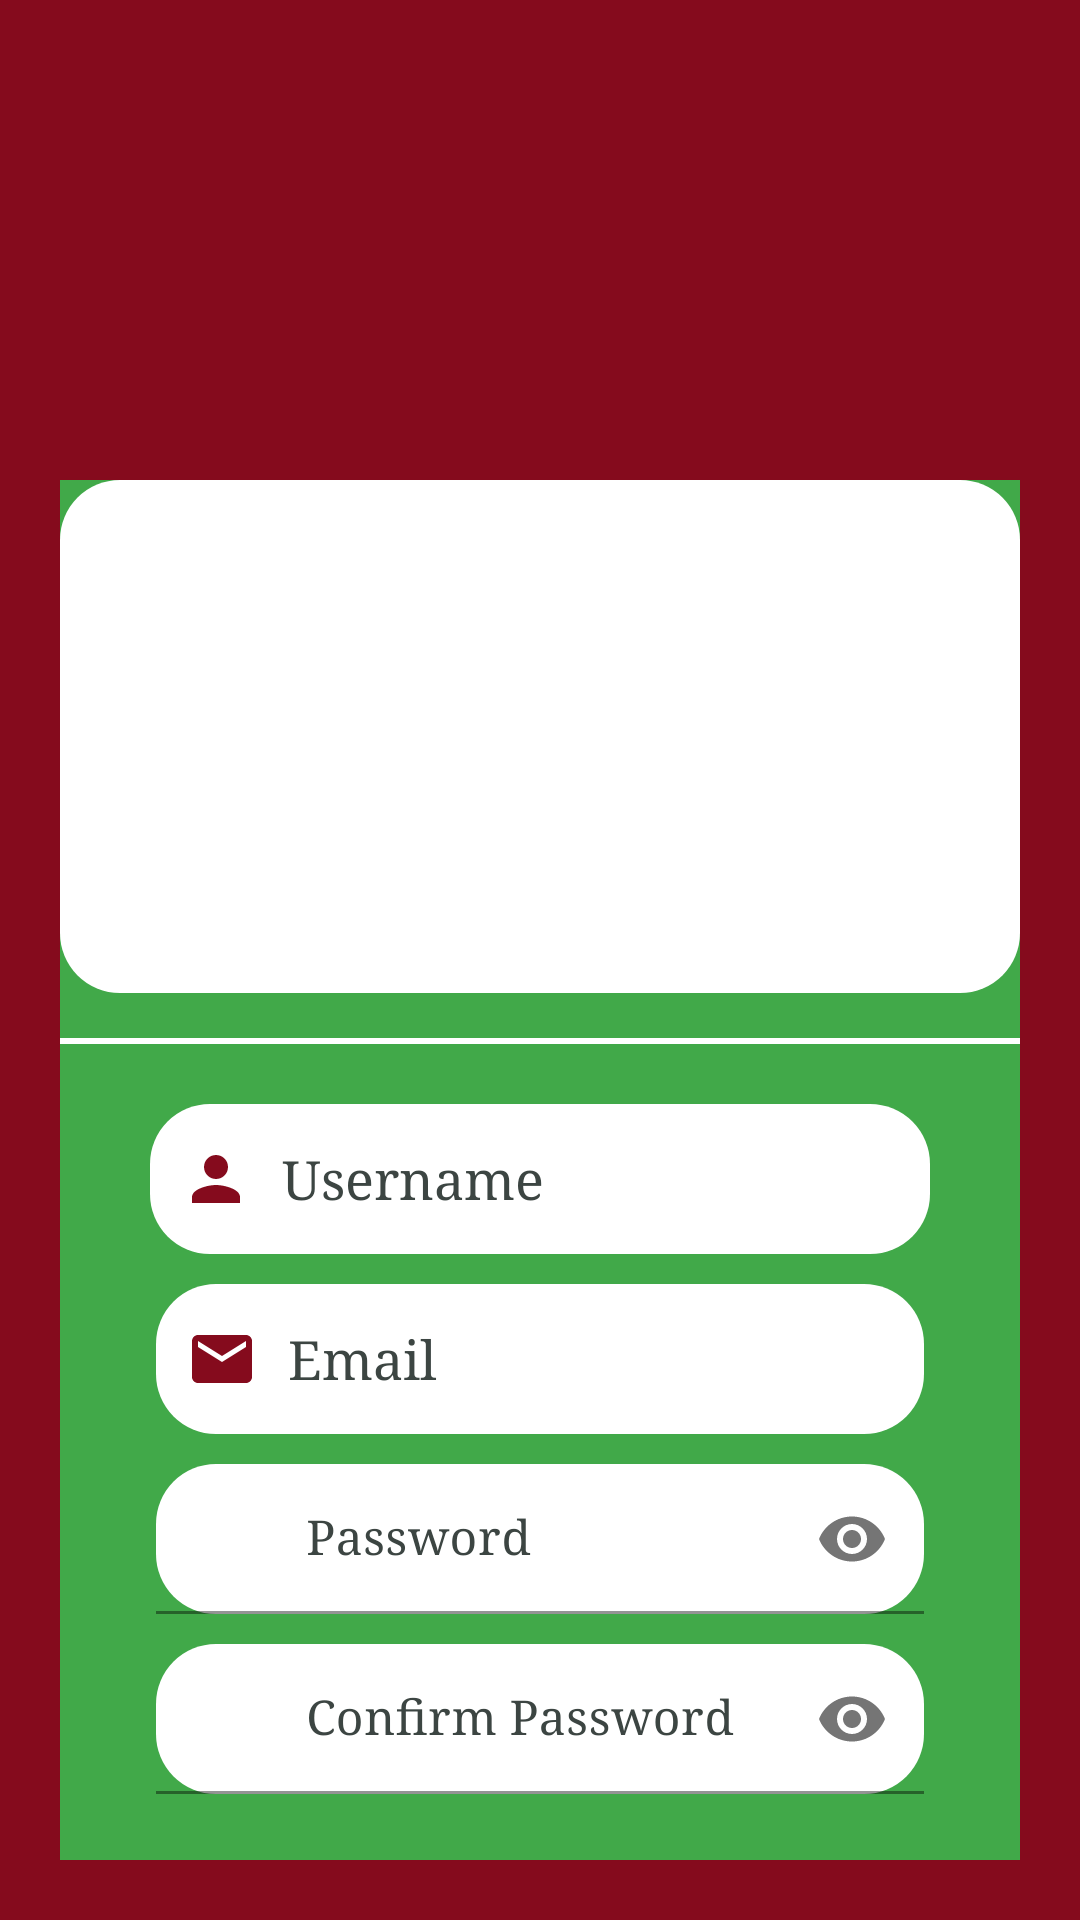

Android layout source for this screen:
<!-- AndroidManifest.xml: application theme Theme.KabarakUniversity -->
<!-- res/layout/activity_register.xml -->
<?xml version="1.0" encoding="utf-8"?>
<RelativeLayout
    xmlns:android="http://schemas.android.com/apk/res/android"
    xmlns:app="http://schemas.android.com/apk/res-auto"
    xmlns:tools="http://schemas.android.com/tools"
    android:layout_width="match_parent"
    android:layout_height="match_parent"
    android:background="@color/maroon"
    tools:context=".RegisterActivity">
    

    <RelativeLayout
        android:id="@+id/RL_login"
        android:layout_width="match_parent"
        android:layout_height="wrap_content"
        android:layout_marginStart="20dp"
        android:layout_marginTop="160dp"
        android:layout_marginEnd="20dp"
        android:layout_marginBottom="20dp"
        android:background="@color/ok_button">

        <LinearLayout
            android:id="@+id/LL_titleBar"
            android:layout_width="match_parent"
            android:layout_height="wrap_content"
            android:background="@drawable/btn_bg"
            android:gravity="center"
            android:orientation="horizontal"
            android:paddingTop="8dp"
            android:paddingBottom="8dp">

            <ImageView
                android:id="@+id/IV_Loginback"
                android:layout_width="300dp"
                android:layout_height="150dp"
                android:layout_marginLeft="10dp"
                android:layout_marginTop="5dp"
                android:src="@drawable/kaba" />

        </LinearLayout>

        <View
            android:id="@+id/splitLine1"
            android:layout_width="match_parent"
            android:layout_height="2dp"
            android:layout_below="@+id/LL_titleBar"
            android:layout_marginTop="15dp"
            android:background="@color/white" />

        <EditText
            android:id="@+id/fullName"
            android:layout_width="match_parent"
            android:layout_height="50dp"
            android:layout_below="@+id/splitLine1"
            android:layout_marginLeft="30dp"
            android:layout_marginTop="20dp"
            android:layout_marginRight="30dp"
            android:background="@drawable/btn_bg"
            android:drawableLeft="@drawable/ic_baseline_person_24"
            android:drawablePadding="10dp"
            android:ems="10"
            android:fontFamily="serif"
            android:hint="Username"
            android:inputType="textPersonName"
            android:padding="10dp"
            android:textColor="@color/lightgrey"
            android:textColorHint="@color/darkgrey" />

        <EditText
            android:id="@+id/email"
            android:layout_width="match_parent"
            android:layout_height="50dp"
            android:layout_below="@+id/fullName"
            android:layout_marginLeft="32dp"
            android:layout_marginTop="10dp"
            android:layout_marginRight="32dp"
            android:background="@drawable/btn_bg"
            android:drawableLeft="@drawable/ic_baseline_email_24"
            android:drawablePadding="10dp"
            android:ems="10"
            android:fontFamily="serif"
            android:hint="Email"
            android:inputType="textEmailAddress"
            android:padding="10dp"
            android:textColor="@color/lightgrey"
            android:textColorHint="@color/darkgrey" />

        <com.google.android.material.textfield.TextInputLayout
            android:id="@+id/TIL_Rpassword"
            android:layout_width="match_parent"
            android:layout_height="wrap_content"
            android:layout_below="@+id/email"
            android:textColorHint="@color/darkgrey"
            app:passwordToggleContentDescription="Toggle Password"
            app:passwordToggleDrawable="@drawable/ic_eye"
            app:passwordToggleEnabled="true">

            <EditText
                android:id="@+id/password"
                android:layout_width="match_parent"
                android:layout_height="50dp"
                android:layout_marginLeft="32dp"
                android:layout_marginTop="10dp"
                android:layout_marginRight="32dp"
                android:background="@drawable/btn_bg"
                android:drawableLeft="@drawable/ic_baseline_security_24"
                android:drawablePadding="10dp"
                android:ems="10"
                android:fontFamily="serif"
                android:hint="Password"
                android:inputType="textPassword"
                android:padding="10dp"
                android:paddingLeft="20dp"
                android:textColor="@color/lightgrey"
                />


        </com.google.android.material.textfield.TextInputLayout>

        <com.google.android.material.textfield.TextInputLayout
            android:id="@+id/TIL_Cpassword"
            android:layout_width="match_parent"
            android:layout_height="wrap_content"
            android:layout_below="@+id/TIL_Rpassword"
            android:textColorHint="@color/darkgrey"
            app:passwordToggleContentDescription="Toggle Password"
            app:passwordToggleDrawable="@drawable/ic_eye"
            app:passwordToggleEnabled="true">

            <EditText
                android:id="@+id/confirmPassword"
                android:layout_width="match_parent"
                android:layout_height="50dp"
                android:layout_marginLeft="32dp"
                android:layout_marginTop="10dp"
                android:layout_marginRight="32dp"
                android:background="@drawable/btn_bg"
                android:drawableLeft="@drawable/ic_baseline_security_24"
                android:drawablePadding="10dp"
                android:ems="10"
                android:fontFamily="serif"
                android:hint="Confirm Password"
                android:inputType="textPassword"
                android:padding="10dp"
                android:textColor="@color/lightgrey" />

        </com.google.android.material.textfield.TextInputLayout>

        <LinearLayout
            android:id="@+id/LL_Role"
            android:layout_width="match_parent"
            android:layout_height="wrap_content"
            android:layout_below="@+id/TIL_Cpassword"
            android:layout_marginTop="10dp"
            android:paddingTop="20dp"
            android:gravity="center"
            android:layout_gravity="center">

            <TextView
                android:id="@+id/role"
                android:layout_width="wrap_content"
                android:layout_height="wrap_content"
                android:layout_marginHorizontal="32dp"
                android:fontFamily="serif"
                android:text="Role"
                android:textColor="@color/white"
                android:textSize="18sp" />

            <Spinner
                android:layout_width="150dp"
                android:layout_marginEnd="10dp"
                android:layout_height="50dp"
                android:popupBackground="@color/white"
                android:spinnerMode="dropdown"
                android:textColor="@color/black"
                android:id="@+id/spinner"/>
        </LinearLayout>

        <ProgressBar
            android:id="@+id/progressBar"
            android:layout_width="wrap_content"
            android:layout_height="wrap_content"
            android:layout_marginTop="15dp"
            android:layout_gravity="center"
            android:visibility="gone"
            />

        <Button
            android:id="@+id/buttonBookAppointment"
            android:layout_width="match_parent"
            android:layout_below="@+id/LL_Role"
            android:layout_height="50dp"
            android:layout_marginLeft="32dp"
            android:layout_marginTop="20dp"
            android:layout_marginRight="32dp"
            android:textSize="18sp"
            android:fontFamily="serif"
            android:background="@drawable/btn_bg"
            android:text="REGISTER" />

        <TextView
            android:id="@+id/textViewExistingUser"
            android:layout_width="match_parent"
            android:layout_height="wrap_content"
            android:layout_below="@+id/buttonBookAppointment"
            android:layout_marginTop="10dp"
            android:layout_marginBottom="20dp"
            android:fontFamily="serif"
            android:gravity="center"
            android:text="Already have an account? Login"
            android:textColor="@color/colorWhite"
            android:textSize="18sp" />

        <View
            android:id="@+id/splitLine2"
            android:layout_width="match_parent"
            android:layout_height="2dp"
            android:layout_below="@+id/textViewExistingUser"
            android:layout_marginTop="15dp"
            android:background="@color/white" />

        <LinearLayout
            android:id="@+id/LL_Designed"
            android:layout_width="match_parent"
            android:layout_height="wrap_content"
            android:layout_below="@+id/splitLine2"
            android:background="@color/bluehead"
            android:gravity="center"
            android:orientation="horizontal"
            android:paddingTop="8dp"
            android:paddingBottom="8dp">

            <TextView
                android:id="@+id/TV_Designed"
                android:layout_width="wrap_content"
                android:layout_height="wrap_content"
                android:text="2024 @ Designed by "
                android:textColor="@color/white" />

            <TextView
                android:id="@+id/TV_Zeph"
                android:layout_width="wrap_content"
                android:layout_height="wrap_content"
                android:fontFamily="serif"
                android:text="ShiroKim"
                android:textColor="@color/maroon"
                android:textSize="18sp"
                android:textStyle="italic" />
        </LinearLayout>

    </RelativeLayout>

</RelativeLayout>
<!-- resources referenced by this layout -->
<resources>
  <color name="black">#FF000000</color>
  <color name="bluehead">#2b78e4</color>
  <color name="colorWhite">#FFFFFF</color>
  <color name="darkgrey">#3C4542</color>
  <color name="lightgrey">#615D5E</color>
  <color name="maroon">#850B1D</color>
  <color name="ok_button">#41A949</color>
  <color name="white">#FFFFFFFF</color>
  <!-- drawable btn_bg (drawable) -->
  <?xml version="1.0" encoding="utf-8"?>
  <shape xmlns:android="http://schemas.android.com/apk/res/android">
      <solid android:color="@color/white"/>
      <corners android:radius="20dp"/>
      
  </shape>
  <!-- drawable ic_baseline_email_24 (drawable) -->
  <vector android:height="24dp" android:tint="#850B1D"
      android:viewportHeight="24" android:viewportWidth="24"
      android:width="24dp" xmlns:android="http://schemas.android.com/apk/res/android">
      <path android:fillColor="#850B1D" android:pathData="M20,4L4,4c-1.1,0 -1.99,0.9 -1.99,2L2,18c0,1.1 0.9,2 2,2h16c1.1,0 2,-0.9 2,-2L22,6c0,-1.1 -0.9,-2 -2,-2zM20,8l-8,5 -8,-5L4,6l8,5 8,-5v2z"/>
  
  </vector>
  <!-- drawable ic_baseline_person_24 (drawable) -->
  <vector android:height="24dp" android:tint="#850B1D"
      android:viewportHeight="24" android:viewportWidth="24"
      android:width="24dp" xmlns:android="http://schemas.android.com/apk/res/android">
      
      <path android:fillColor="#850B1D" android:pathData="M12,12c2.21,0 4,-1.79 4,-4s-1.79,-4 -4,-4 -4,1.79 -4,4 1.79,4 4,4zM12,14c-2.67,0 -8,1.34 -8,4v2h16v-2c0,-2.66 -5.33,-4 -8,-4z"/>
  </vector>
  <!-- drawable ic_baseline_security_24 (drawable) -->
  <vector android:height="24dp" android:tint="#850B1D"
      
      android:viewportHeight="24" android:viewportWidth="24"
      android:width="24dp" xmlns:android="http://schemas.android.com/apk/res/android">
      <path android:fillColor="#850B1D" android:pathData="M12,1L3,5v6c0,5.55 3.84,10.74 9,12 5.16,-1.26 9,-6.45 9,-12L21,5l-9,-4zM12,11.99h7c-0.53,4.12 -3.28,7.79 -7,8.94L12,12L5,12L5,6.3l7,-3.11v8.8z"/>
  </vector>
  <!-- drawable ic_eye (drawable) -->
  <vector xmlns:android="http://schemas.android.com/apk/res/android"
  
      android:width="24dp"
      android:height="24dp"
      android:viewportWidth="24.0"
      android:viewportHeight="24.0">
      <path android:fillColor="#850B1D"
          android:pathData="M12,4.5C7,4.5 2.73,7.61 1,12c1.73,4.39 6,7.5 11,7.5s9.27,-3.11 11,-7.5c-1.73,-4.39 -6,-7.5 -11,-7.5zM12,17c-2.76,0 -5,-2.24 -5,-5s2.24,-5 5,-5 5,2.24 5,5 -2.24,5 -5,5zM12,9c-1.66,0 -3,1.34 -3,3s1.34,3 3,3 3,-1.34 3,-3 -1.34,-3 -3,-3z"/>
  </vector>
  <style name="Theme.KabarakUniversity" parent="Theme.MaterialComponents.DayNight.NoActionBar">
          
          <item name="colorPrimary">@color/purple_500</item>
          <item name="colorPrimaryVariant">@color/maroon</item>
          <item name="colorOnPrimary">@color/white</item>
          
          <item name="colorSecondary">@color/teal_200</item>
          <item name="colorSecondaryVariant">@color/teal_700</item>
          <item name="colorOnSecondary">@color/black</item>
          
          <item name="android:statusBarColor">@color/maroon</item>
          
      </style>
  <color name="purple_500">#FF6200EE</color>
  <color name="teal_200">#FF03DAC5</color>
  <color name="teal_700">#FF018786</color>
</resources>
